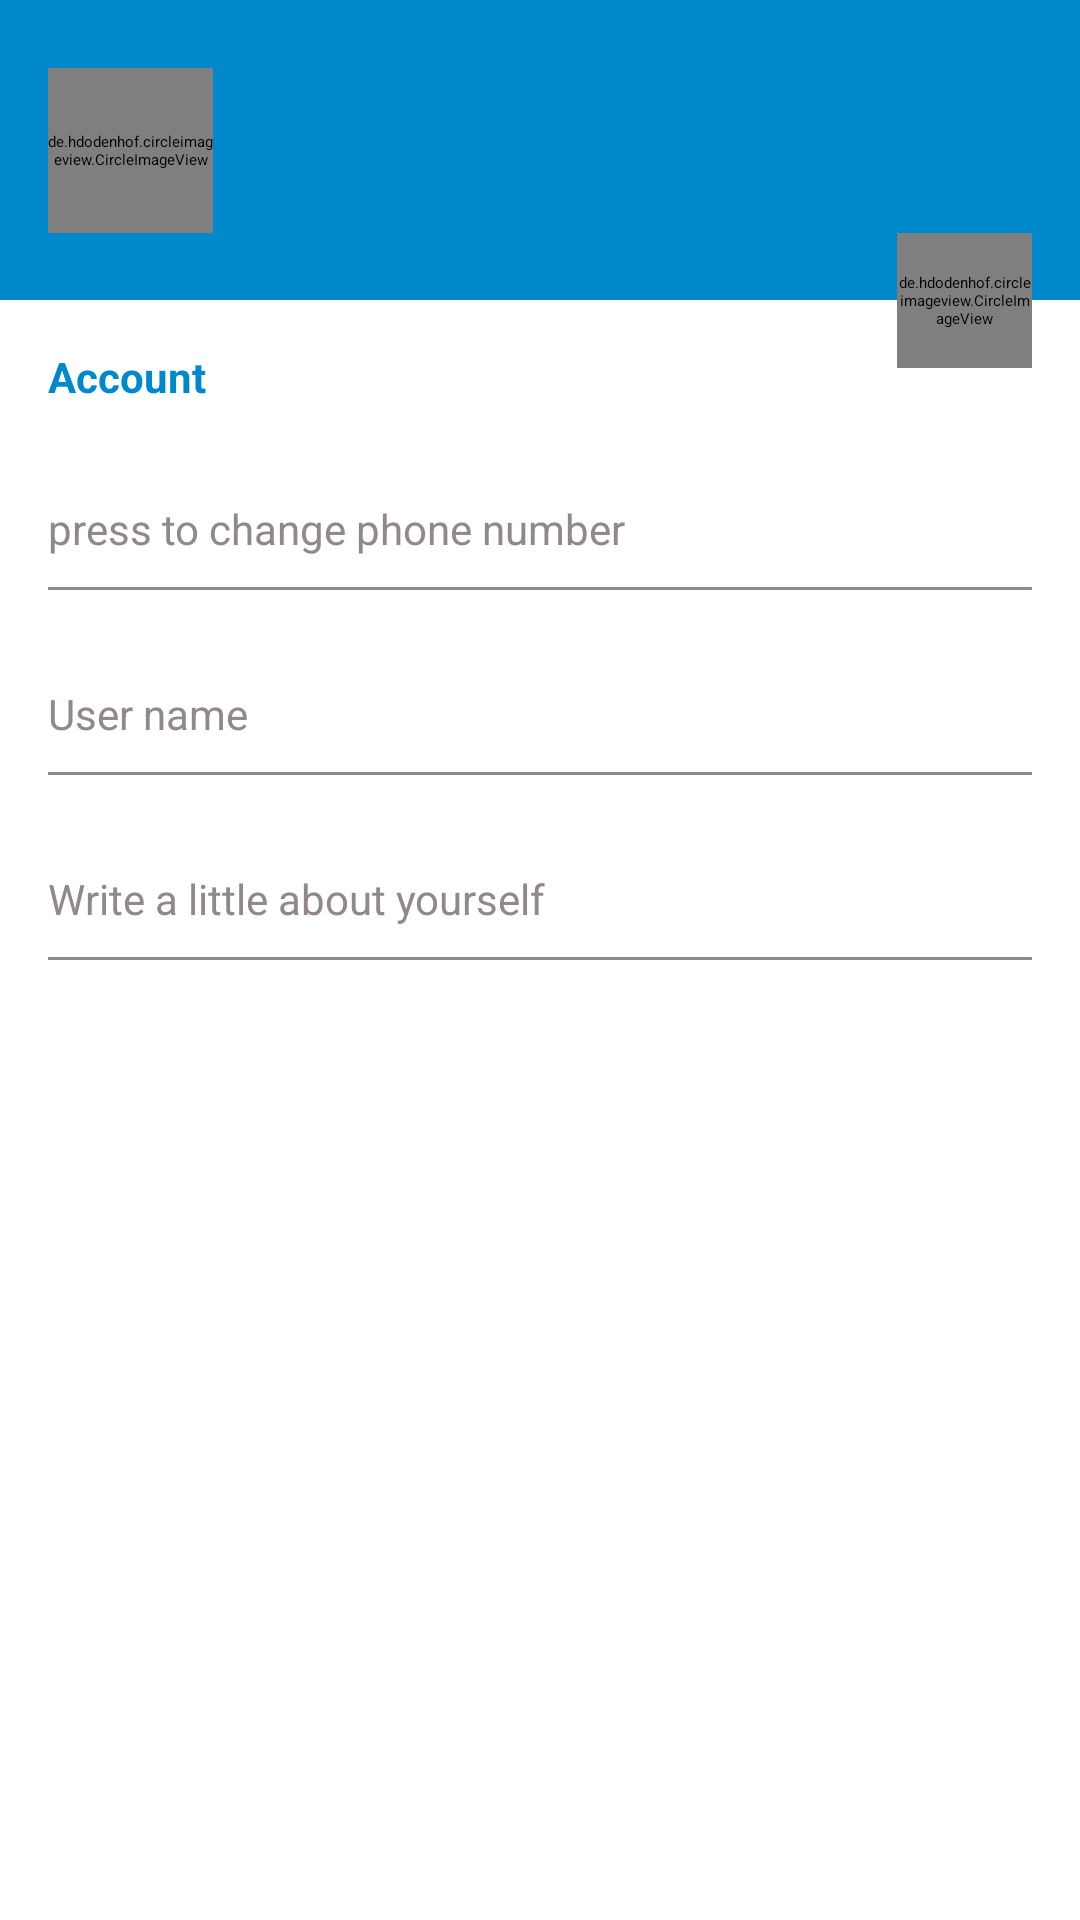

Android layout source for this screen:
<!-- AndroidManifest.xml: application theme AppThemeLight -->
<!-- res/layout/fragment_settings.xml -->
<?xml version="1.0" encoding="utf-8"?>
<androidx.constraintlayout.widget.ConstraintLayout
    xmlns:android="http://schemas.android.com/apk/res/android"
    xmlns:app="http://schemas.android.com/apk/res-auto"
    xmlns:tools="http://schemas.android.com/tools"
    android:layout_width="match_parent"
    android:layout_height="match_parent"
    tools:context=".ui.fragments.SettingsFragment">


    <androidx.constraintlayout.widget.ConstraintLayout
        android:id="@+id/settings_header_bloc"
        android:layout_width="match_parent"
        android:layout_height="100dp"
        android:background="@color/colorPrimary"
        app:layout_constraintEnd_toEndOf="parent"
        app:layout_constraintStart_toStartOf="parent"
        app:layout_constraintTop_toTopOf="parent">

        <de.hdodenhof.circleimageview.CircleImageView
            xmlns:app="http://schemas.android.com/apk/res-auto"
            android:id="@+id/settings_user_photo"
            android:layout_width="@dimen/settings_user_photo_width"
            android:layout_height="@dimen/settings_user_photo_height"
            android:src="@drawable/default_photo"
            app:civ_circle_background_color="@color/colorAccent"
            android:layout_marginStart="@dimen/horizontal_margin"
            app:layout_constraintTop_toTopOf="parent"
            app:layout_constraintBottom_toBottomOf="parent"
            app:layout_constraintStart_toStartOf="parent"/>

        <TextView
            android:id="@+id/settings_full_name"
            android:layout_width="0dp"
            android:layout_height="wrap_content"
            tools:text="@string/settings_default_username"
            android:textSize="@dimen/normalText"
            android:textColor="@color/colorAccent"
            app:layout_constraintStart_toEndOf="@id/settings_user_photo"
            app:layout_constraintEnd_toEndOf="parent"
            app:layout_constraintTop_toTopOf="@id/settings_user_photo"
            android:layout_marginTop="@dimen/vertical_margin"
            android:layout_marginStart="@dimen/horizontal_margin"/>

        <TextView
            android:id="@+id/settings_status"
            android:layout_width="0dp"
            android:layout_height="wrap_content"
            tools:text="@string/settings_default_status"
            android:textSize="@dimen/smallText"
            android:textColor="@color/colorAccentDark"
            app:layout_constraintStart_toEndOf="@id/settings_user_photo"
            app:layout_constraintEnd_toEndOf="parent"
            app:layout_constraintTop_toBottomOf="@id/settings_full_name"
            android:layout_marginStart="@dimen/horizontal_margin"/>

    </androidx.constraintlayout.widget.ConstraintLayout>

    <TextView
        android:id="@+id/settings_text_account"
        android:layout_width="match_parent"
        android:layout_height="wrap_content"
        android:text="@string/settings_text_account"
        android:textColor="@color/colorPrimary"
        android:textSize="@dimen/smallText"
        android:textStyle="bold"
        android:layout_marginStart="@dimen/horizontal_margin"
        android:layout_marginTop="@dimen/vertical_large_margin"
        app:layout_constraintTop_toBottomOf="@id/settings_header_bloc"/>

    <androidx.constraintlayout.widget.ConstraintLayout
        android:id="@+id/settings_btn_change_number_phone"
        app:layout_constraintTop_toBottomOf="@id/settings_text_account"
        app:layout_constraintStart_toStartOf="parent"
        app:layout_constraintEnd_toEndOf="parent"
        style="@style/settingsButtons">

        <TextView
            android:id="@+id/settings_phone_number"
            tools:text="@string/settings_default_number"
            app:layout_constraintTop_toTopOf="@id/settings_btn_change_number_phone"
            app:layout_constraintStart_toStartOf="parent"
            style="@style/normalText" />
        <TextView
            android:id="@+id/settings_label_phone_number"
            android:text="@string/settings_label_phone_number"
            app:layout_constraintTop_toBottomOf="@id/settings_phone_number"
            app:layout_constraintStart_toStartOf="parent"
            style="@style/smallText" />

        <View
            app:layout_constraintTop_toBottomOf="@id/settings_label_phone_number"
            app:layout_constraintStart_toStartOf="parent"
            app:layout_constraintEnd_toEndOf="parent"
            style="@style/separator" />

    </androidx.constraintlayout.widget.ConstraintLayout>

    <androidx.constraintlayout.widget.ConstraintLayout
        android:id="@+id/settings_btn_change_username"
        app:layout_constraintTop_toBottomOf="@id/settings_btn_change_number_phone"
        app:layout_constraintStart_toStartOf="parent"
        app:layout_constraintEnd_toEndOf="parent"
        style="@style/settingsButtons">

        <TextView
            android:id="@+id/settings_username"
            tools:text="@string/settings_default_login"
            app:layout_constraintTop_toTopOf="@id/settings_btn_change_username"
            app:layout_constraintStart_toStartOf="parent"
            style="@style/normalText" />
        <TextView
            android:id="@+id/settings_label_username"
            android:text="@string/settings_label_login"
            app:layout_constraintTop_toBottomOf="@id/settings_username"
            app:layout_constraintStart_toStartOf="parent"
            style="@style/smallText" />

        <View
            app:layout_constraintTop_toBottomOf="@id/settings_label_username"
            app:layout_constraintStart_toStartOf="parent"
            app:layout_constraintEnd_toEndOf="parent"
            style="@style/separator" />

    </androidx.constraintlayout.widget.ConstraintLayout>

    <androidx.constraintlayout.widget.ConstraintLayout
        android:id="@+id/settings_btn_change_bio"
        app:layout_constraintTop_toBottomOf="@id/settings_btn_change_username"
        app:layout_constraintStart_toStartOf="parent"
        app:layout_constraintEnd_toEndOf="parent"
        style="@style/settingsButtons">

        <TextView
            android:id="@+id/settings_bio"
            tools:text="@string/settings_default_bio"
            app:layout_constraintTop_toTopOf="@id/settings_btn_change_bio"
            app:layout_constraintStart_toStartOf="parent"
            style="@style/normalText" />
        <TextView
            android:id="@+id/settings_label_bio"
            android:text="@string/settings_label_bio"
            app:layout_constraintTop_toBottomOf="@id/settings_bio"
            app:layout_constraintStart_toStartOf="parent"
            style="@style/smallText" />

        <View
            app:layout_constraintTop_toBottomOf="@id/settings_label_bio"
            app:layout_constraintStart_toStartOf="parent"
            app:layout_constraintEnd_toEndOf="parent"
            style="@style/separator" />

    </androidx.constraintlayout.widget.ConstraintLayout>

    <de.hdodenhof.circleimageview.CircleImageView
        android:id="@+id/settings_change_photo"
        android:layout_width="@dimen/settings_btn_change_photo_width"
        android:layout_height="@dimen/settings_btn_change_photo_height"
        android:src="@drawable/ic_camera"
        app:civ_circle_background_color="@color/colorAccent"
        app:layout_constraintBottom_toBottomOf="@+id/settings_header_bloc"
        app:layout_constraintEnd_toEndOf="parent"
        app:layout_constraintTop_toBottomOf="@+id/settings_header_bloc"
        app:civ_border_color="@color/colorGrey"
        android:layout_marginEnd="@dimen/horizontal_margin"/>

</androidx.constraintlayout.widget.ConstraintLayout>
<!-- resources referenced by this layout -->
<resources>
  <color name="colorAccent">#FFFFFF</color>
  <color name="colorAccentDark">#DCCFCF</color>
  <color name="colorGrey">#918888</color>
  <color name="colorPrimary">#0088CC</color>
  <dimen name="horizontal_margin">16dp</dimen>
  <dimen name="normalText">16sp</dimen>
  <dimen name="settings_btn_change_photo_height">45dp</dimen>
  <dimen name="settings_btn_change_photo_width">45dp</dimen>
  <dimen name="settings_user_photo_height">55dp</dimen>
  <dimen name="settings_user_photo_width">55dp</dimen>
  <dimen name="smallText">14sp</dimen>
  <dimen name="vertical_large_margin">16dp</dimen>
  <dimen name="vertical_margin">10dp</dimen>
  <string name="settings_default_bio">About yourself</string>
  <string name="settings_default_login">AlexanderBuslaev</string>
  <string name="settings_default_number">+7911111111</string>
  <string name="settings_default_status">online</string>
  <string name="settings_default_username">Alexander Buslaev</string>
  <string name="settings_label_bio">Write a little about yourself</string>
  <string name="settings_label_login">User name</string>
  <string name="settings_label_phone_number">press to change phone number</string>
  <string name="settings_text_account">Account</string>
  <style name="normalText">
          <item name="android:layout_width">wrap_content</item>
          <item name="android:layout_height">wrap_content</item>
          <item name="android:textSize">@dimen/normalText</item>
          <item name="android:textColor">@color/colorBlack</item>
          <item name="android:layout_marginStart">@dimen/horizontal_margin</item>
      </style>
  <style name="separator">
          <item name="android:layout_width">match_parent</item>
          <item name="android:layout_height">1dp</item>
          <item name="android:background">@color/colorGrey</item>
          <item name="android:layout_marginTop">@dimen/vertical_margin</item>
          <item name="android:layout_marginStart">@dimen/horizontal_margin</item>
          <item name="android:layout_marginEnd">@dimen/horizontal_margin</item>
      </style>
  <style name="settingsButtons">
          <item name="android:layout_width">match_parent</item>
          <item name="android:layout_height">wrap_content</item>
          <item name="android:layout_marginTop">@dimen/vertical_margin</item>
          <item name="android:clickable">true</item>
          <item name="android:focusable">true</item>
          <item name="android:background">@drawable/ripple_effect</item>
      </style>
  <style name="smallText">
          <item name="android:layout_width">wrap_content</item>
          <item name="android:layout_height">wrap_content</item>
          <item name="android:textSize">@dimen/smallText</item>
          <item name="android:textColor">@color/colorGrey</item>
          <item name="android:layout_marginStart">@dimen/horizontal_margin</item>
      </style>
  <color name="colorBlack">#000000</color>
  <color name="colorPrimaryDark">#0063CC</color>
  <style name="actionMenu" parent="Theme.AppCompat.Light">
          <item name="background">@color/colorAccent</item>
          <item name="actionMenuTextColor">@color/colorBlack</item>
      </style>
  <color name="material_drawer_background">#F9F9F9</color>
  <color name="material_drawer_primary_text">@color/colorBlack</color>
  <color name="material_drawer_primary_icon">#8A000000</color>
  <color name="material_drawer_secondary_text">#8A000000</color>
  <color name="material_drawer_hint_text">#42000000</color>
  <color name="material_drawer_divider">#1F000000</color>
  <color name="material_drawer_selected">#1F2196F3</color>
  <color name="material_drawer_selected_text">#2196F3</color>
  <color name="material_drawer_header_selection_text">@color/colorAccent</color>
</resources>
